Run: headless pygame with SDL's dummy video driver; simulated clock (each Clock.tick advances the game by its frame time, no real sleeping); random seed 0; keys injected as events and as key.get_pressed() state; no mouse input.
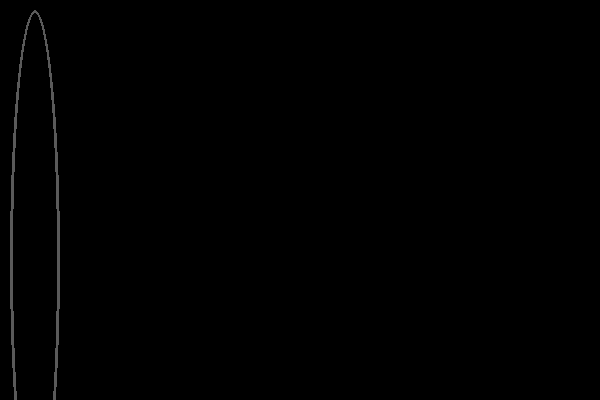
Frame 1 of 4 · flips 1–60 · no input
Frame 2 of 4 · flips 61–180 · tapped SPACE, RETURN · held RIGHT (→), D · screen unchanged from frame 1, image omitted
Frame 3 of 4 · flips 181–300 · held DOWN (↓), S · screen unchanged from frame 2, image omitted
Frame 4 of 4 · flips 301–420 · held LEFT (←), A, UP (↑), W · screen unchanged from frame 3, image omitted

The pygame program that drew these frames:

import pygame
pygame.init()
tela = pygame.display.set_mode((600,400))
cor=(90,90,90)
sair = False
pygame.draw.ellipse(tela,cor,((10,10),(50,500)),3)
while sair != True:
    for event in pygame.event.get():
        if event.type == pygame.QUIT:
            sair = True
    pygame.display.update()
pygame.quit()
